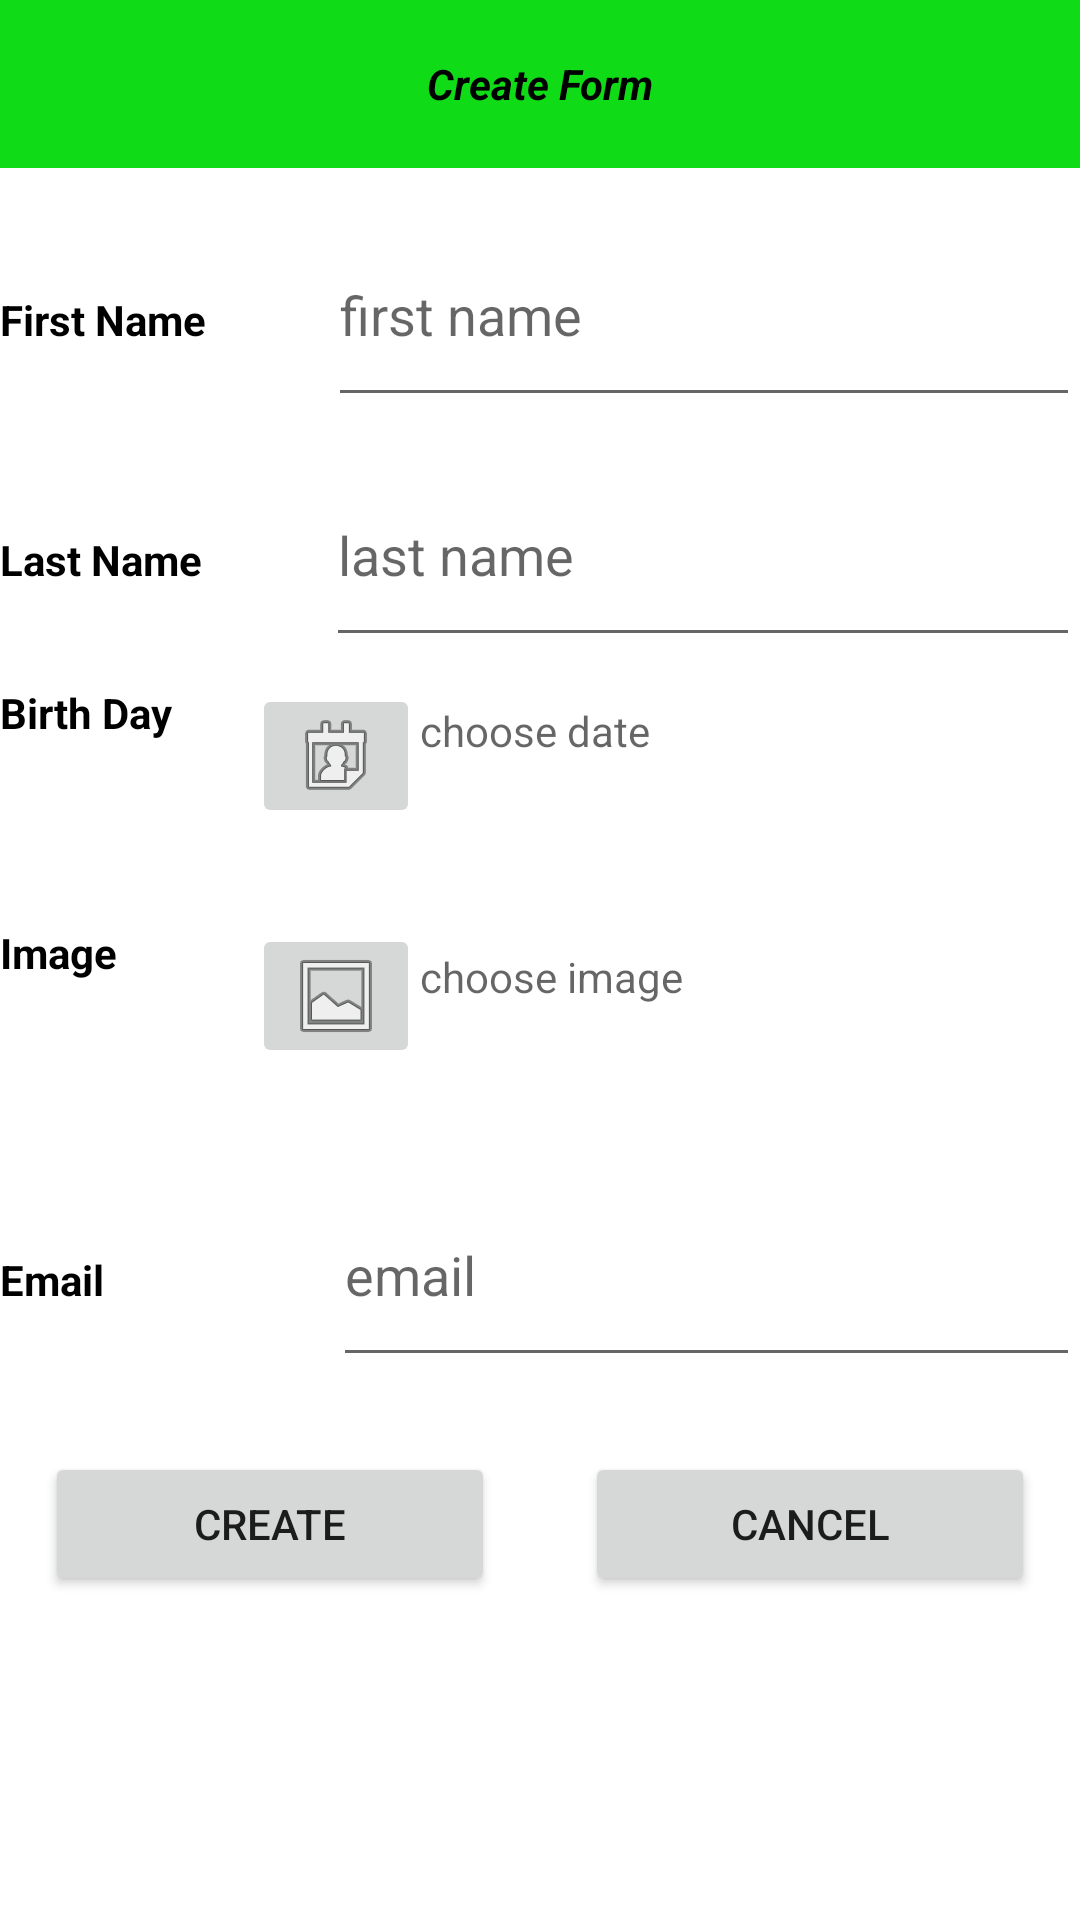

The Android layout XML behind this screen, and the referenced resources:
<!-- AndroidManifest.xml: application theme Theme.ExamTP2022 -->
<!-- res/layout/activity_create.xml -->
<?xml version="1.0" encoding="utf-8"?>
<androidx.constraintlayout.widget.ConstraintLayout xmlns:android="http://schemas.android.com/apk/res/android"
    xmlns:app="http://schemas.android.com/apk/res-auto"
    xmlns:tools="http://schemas.android.com/tools"
    android:layout_width="match_parent"
    android:layout_height="match_parent"
    tools:context=".CreateActivity">

    <LinearLayout
        android:layout_width="match_parent"
        android:layout_height="match_parent"
        android:orientation="vertical">

        <LinearLayout
            android:layout_width="match_parent"
            android:layout_height="68dp"
            android:orientation="horizontal">

            <TextView
                android:id="@+id/textView7"
                android:layout_width="wrap_content"
                android:layout_height="56dp"
                android:layout_weight="1"
                android:background="#0FDC17"
                android:gravity="center|center_horizontal"
                android:text="Create Form"
                android:textAlignment="center"
                android:textColor="@color/black"
                android:textStyle="bold|italic" />
        </LinearLayout>

        <LinearLayout
            android:layout_width="match_parent"
            android:layout_height="match_parent"
            android:orientation="vertical">

            <LinearLayout
                android:layout_width="match_parent"
                android:layout_height="80dp"
                android:orientation="horizontal">

                <TextView
                    android:id="@+id/textView"
                    android:layout_width="wrap_content"
                    android:layout_height="51dp"
                    android:layout_weight="1"
                    android:text="First Name"
                    android:textColor="@color/black"
                    android:textStyle="bold" />

                <EditText
                    android:id="@+id/firstName"
                    android:layout_width="wrap_content"
                    android:layout_height="71dp"
                    android:layout_weight="1"
                    android:ems="10"
                    android:hint="first name"
                    android:inputType="textPersonName" />
            </LinearLayout>

            <LinearLayout
                android:layout_width="match_parent"
                android:layout_height="80dp"
                android:orientation="horizontal">

                <TextView
                    android:id="@+id/textView2"
                    android:layout_width="wrap_content"
                    android:layout_height="51dp"
                    android:layout_weight="1"
                    android:text="Last Name"
                    android:textColor="@color/black"
                    android:textStyle="bold" />

                <EditText
                    android:id="@+id/lastName"
                    android:layout_width="wrap_content"
                    android:layout_height="71dp"
                    android:layout_weight="1"
                    android:ems="10"
                    android:hint="last name"
                    android:inputType="textPersonName" />
            </LinearLayout>

            <LinearLayout
                android:layout_width="match_parent"
                android:layout_height="80dp"
                android:orientation="horizontal">

                <TextView
                    android:id="@+id/textView3"
                    android:layout_width="69dp"
                    android:layout_height="51dp"
                    android:layout_weight="1"
                    android:text="Birth Day"
                    android:textColor="@color/black"
                    android:textStyle="bold" />

                <RelativeLayout
                    android:layout_width="276dp"
                    android:layout_height="48dp">

                    <ImageButton
                        android:id="@+id/btnChooseDate"
                        android:layout_width="wrap_content"
                        android:layout_height="72dp"
                        android:layout_alignParentTop="true"
                        android:layout_weight="1"
                        android:onClick="onClickBtnChooseDate"
                        app:srcCompat="@android:drawable/ic_menu_my_calendar" />

                    <TextView
                        android:id="@+id/birthDay"
                        android:layout_width="220dp"
                        android:layout_height="42dp"
                        android:layout_alignTop="@+id/btnChooseDate"
                        android:layout_marginTop="6dp"
                        android:layout_toRightOf="@+id/btnChooseDate"
                        android:layout_weight="1"
                        android:ems="10"
                        android:hint="choose date"
                        android:inputType="textPersonName" />
                </RelativeLayout>
            </LinearLayout>

            <LinearLayout
                android:layout_width="match_parent"
                android:layout_height="80dp"
                android:orientation="horizontal">

                <TextView
                    android:id="@+id/textView4"
                    android:layout_width="68dp"
                    android:layout_height="51dp"
                    android:layout_weight="1"
                    android:text="Image"
                    android:textColor="@color/black"
                    android:textStyle="bold" />

                <RelativeLayout
                    android:layout_width="276dp"
                    android:layout_height="48dp">

                    <ImageButton
                        android:id="@+id/btnChooseImage"
                        android:layout_width="wrap_content"
                        android:layout_height="70dp"
                        android:layout_alignParentTop="true"
                        android:layout_weight="1"
                        android:onClick="onClickBtnChooseImage"
                        app:srcCompat="@android:drawable/ic_menu_gallery" />

                    <TextView
                        android:id="@+id/personImage"
                        android:layout_width="220dp"
                        android:layout_height="40dp"
                        android:layout_alignTop="@+id/btnChooseImage"
                        android:layout_marginTop="8dp"
                        android:layout_toRightOf="@+id/btnChooseImage"
                        android:layout_weight="1"
                        android:ems="10"
                        android:hint="choose image"
                        android:inputType="textPersonName" />
                </RelativeLayout>

            </LinearLayout>

            <LinearLayout
                android:layout_width="match_parent"
                android:layout_height="80dp"
                android:orientation="horizontal">

                <TextView
                    android:id="@+id/textView5"
                    android:layout_width="72dp"
                    android:layout_height="51dp"
                    android:layout_weight="1"
                    android:text="Email"
                    android:textColor="@color/black"
                    android:textStyle="bold" />

                <EditText
                    android:id="@+id/personEmail"
                    android:layout_width="wrap_content"
                    android:layout_height="71dp"
                    android:layout_weight="1"
                    android:ems="10"
                    android:hint="email"
                    android:inputType="textPersonName" />
            </LinearLayout>

            <LinearLayout
                android:layout_width="match_parent"
                android:layout_height="80dp"
                android:gravity="center"
                android:orientation="horizontal">

                <Button
                    android:id="@+id/btnCreate"
                    android:layout_width="wrap_content"
                    android:layout_height="wrap_content"
                    android:layout_marginLeft="15dp"
                    android:layout_marginRight="15dp"
                    android:layout_weight="1"
                    android:onClick="onClickBtnCreate"
                    android:text="CREATE" />

                <Button
                    android:id="@+id/btnCancel"
                    android:layout_width="wrap_content"
                    android:layout_height="wrap_content"
                    android:layout_marginLeft="15dp"
                    android:layout_marginRight="15dp"
                    android:layout_weight="1"
                    android:onClick="onClickBtnCancel"
                    android:text="CANCEL" />
            </LinearLayout>

        </LinearLayout>

    </LinearLayout>
</androidx.constraintlayout.widget.ConstraintLayout>
<!-- resources referenced by this layout -->
<resources>
  <style name="Theme.ExamTP2022" parent="Theme.MaterialComponents.DayNight.DarkActionBar">
          
          <item name="colorPrimary">@color/purple_500</item>
          <item name="colorPrimaryVariant">@color/purple_700</item>
          <item name="colorOnPrimary">@color/white</item>
          
          <item name="colorSecondary">@color/teal_200</item>
          <item name="colorSecondaryVariant">@color/teal_700</item>
          <item name="colorOnSecondary">@color/black</item>
          
          <item name="android:statusBarColor" tools:targetApi="l">?attr/colorPrimaryVariant</item>
          
      </style>
  <!-- not gathered from this repository: default colours our renderer supplied (Android Studio template values) -->
  <color name="purple_500">#FF6200EE</color>
  <color name="purple_700">#FF3700B3</color>
  <color name="teal_200">#FF03DAC5</color>
  <color name="teal_700">#FF018786</color>
  <color name="black">#FF000000</color>
  <color name="white">#FFFFFFFF</color>
</resources>
